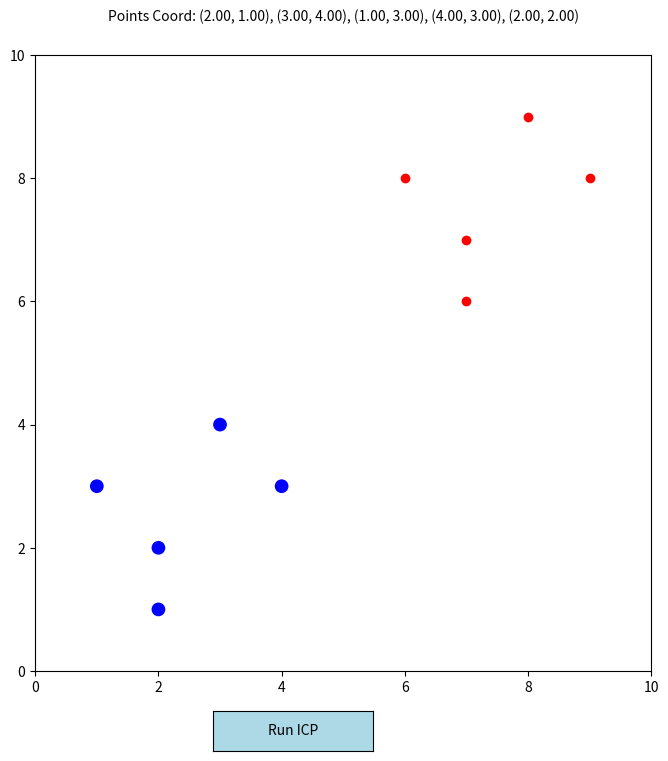

Generate this figure with matplotlib:
import matplotlib.pyplot as plt
from matplotlib.patches import Circle
from matplotlib.widgets import Button
import numpy as np

class DraggablePoint:
    def __init__(self, point, ax, update_info_callback, color='blue', radius=0.1):
        """
        Initialize a draggable point on a matplotlib axis.

        :param point: Initial coordinates of the point (x, y).
        :param ax: Matplotlib axis where the point will be drawn.
        :param update_info_callback: Function to call when the point is moved.
        :param color: Color of the point.
        :param radius: Radius of the point.
        """
        self.point = point
        self.ax = ax
        self.radius = radius
        self.color = color
        self.circle = Circle(point, radius, color=color, alpha=1, edgecolor='black')
        self.ax.add_patch(self.circle)
        self.press = None
        self.update_info_callback = update_info_callback
        self.connect()

    def connect(self):
        self.cidpress = self.circle.figure.canvas.mpl_connect('button_press_event', self.on_press)
        self.cidrelease = self.circle.figure.canvas.mpl_connect('button_release_event', self.on_release)
        self.cidmotion = self.circle.figure.canvas.mpl_connect('motion_notify_event', self.on_motion)
        self.cidhover = self.circle.figure.canvas.mpl_connect('motion_notify_event', self.on_hover)
        

    def on_hover(self, event):
        contains, _ = self.circle.contains(event)
        if contains:
            self.circle.set_facecolor('pink')  

        else:
            self.circle.set_facecolor(self.color)
        self.circle.figure.canvas.draw_idle()

    def on_press(self, event):
        if event.inaxes != self.circle.axes: return
        contains, attr = self.circle.contains(event)
        if not contains: return
        self.press = self.point[0], self.point[1], event.xdata, event.ydata

    def on_motion(self, event):
        if self.press is None: return
        x0, y0, xpress, ypress = self.press
        dx = event.xdata - xpress
        dy = event.ydata - ypress
        self.point = (x0 + dx, y0 + dy)
        self.circle.center = self.point
        self.circle.figure.canvas.draw_idle()

    def on_release(self, event):
        self.press = None
        self.update_info_callback()
        self.circle.figure.canvas.draw()

    def disconnect(self):
        self.circle.figure.canvas.mpl_disconnect(self.cidpress)
        self.circle.figure.canvas.mpl_disconnect(self.cidrelease)
        self.circle.figure.canvas.mpl_disconnect(self.cidmotion)
        self.circle.figure.canvas.mpl_disconnect(self.cidhover)


class PointSetRegistration:
    """
    Initialize the point set registration with source and target points.
    """
    def __init__(self, source_points, target_points):
        self.source_points = source_points
        self.target_points = target_points
        self.fig, self.ax = plt.subplots(figsize=(8, 8))

        self.draggable_points = []
        self.init_plot()

    def update_info(self):
        coordinates = [dp.point for dp in self.draggable_points]
        coord_text = ', '.join([f'({x:.2f}, {y:.2f})' for x, y in coordinates])
        if hasattr(self, 'info_text'):
            self.info_text.set_text(f'Changed Coord: {coord_text}')
        else:
            # Adjust the text position to be within the visible area of the figure
            self.info_text = self.ax.figure.text(0.5, 1.05 , f'Points Coord: {coord_text}',
                                                 ha='center', va='bottom', transform=self.ax.transAxes, fontsize=10)
        self.fig.canvas.draw_idle()

    def init_plot(self):
        # plot setting
        self.ax.scatter(*zip(*self.target_points), color='red')
        for point in self.source_points:
            dp = DraggablePoint(point, self.ax, self.update_info, color='blue')
            self.draggable_points.append(dp)

        self.ax.set_xlim(0, 10)
        self.ax.set_ylim(0, 10)
        self.ax.set_aspect('equal')
        self.update_info()

        # Add button for ICP calculation
        button_ax = self.fig.add_axes([0.35, 0.01, 0.2, 0.05])  
        self.button = Button(button_ax, 'Run ICP', color='lightblue', hovercolor='0.8')
        self.button.on_clicked(self.run_icp)


        plt.show()
        
    def run_icp(self, event):
        calculator = PointSetRegistrationCalculator([dp.point for dp in self.draggable_points], self.target_points)
        initial_distance = calculator.calculate_average_distance()
        print(f"Initial average distance: {initial_distance}")

        final_distance = calculator.apply_icp()
        print(f"Final average distance after ICP: {final_distance}")

        for dp, new_point in zip(self.draggable_points, calculator.source_points):
            dp.point = new_point
            dp.circle.set_center(new_point)

        self.fig.canvas.draw_idle()


# [redacted]
class PointSetRegistrationCalculator:
    """
    After user clicks on the "Run ICP" button, calculate the average distance between source and target points.
    Apply the Iterative Closest Point (ICP) algorithm
[redacted]


    :param iterations: Number of iterations to perform ICP.
    :return: The average distance after applying ICP.
    """
    def __init__(self, source_points, target_points):
        self.source_points = np.array(source_points)
        self.target_points = np.array(target_points)

    def calculate_average_distance(self):
        distances = np.sqrt(np.sum((self.source_points - self.target_points) ** 2, axis=1))
        return np.mean(distances)

    def apply_icp(self, iterations=10):
        for _ in range(iterations):
            centroid_source = np.mean(self.source_points, axis=0)
            centroid_target = np.mean(self.target_points, axis=0)
            source_centered = self.source_points - centroid_source
            target_centered = self.target_points - centroid_target
            H = source_centered.T @ target_centered
            U, _, Vt = np.linalg.svd(H)
            R = Vt.T @ U.T
            if np.linalg.det(R) < 0:
                Vt[-1, :] *= -1
                R = Vt.T @ U.T
            t = centroid_target - R @ centroid_source
            self.source_points = (R @ source_centered.T).T + t
        return self.calculate_average_distance()
 
# main function
if __name__ == '__main__':
    # Example usage
    # translation
    source_points = [(2, 1), (3, 4), (1, 3), (4, 3), (2, 2)]
    target_points = [(7, 6), (8, 9), (6, 8), (9, 8), (7, 7)]

    # another example rotation
    # source_points = [(3.00, 2.00), (2.50, 1.00), (2.00, 2.50), (1.00, 2.00), (1.50, 1.00)]
    # target_points = [(6.5, 7.0), (7.0, 8.0), (7.5, 6.5), (8.5, 7.0), (8.0, 8.0)]

    # init the graph
    psr = PointSetRegistration(source_points, target_points)

    # set up our calculator and ICP
    psr_calculator = PointSetRegistrationCalculator(source_points, target_points)
    initial_distance = psr_calculator.calculate_average_distance()
    print(f"Initial average distance: {initial_distance}")

    final_distance = psr_calculator.apply_icp()
    print(f"Final average distance after ICP: {final_distance}")